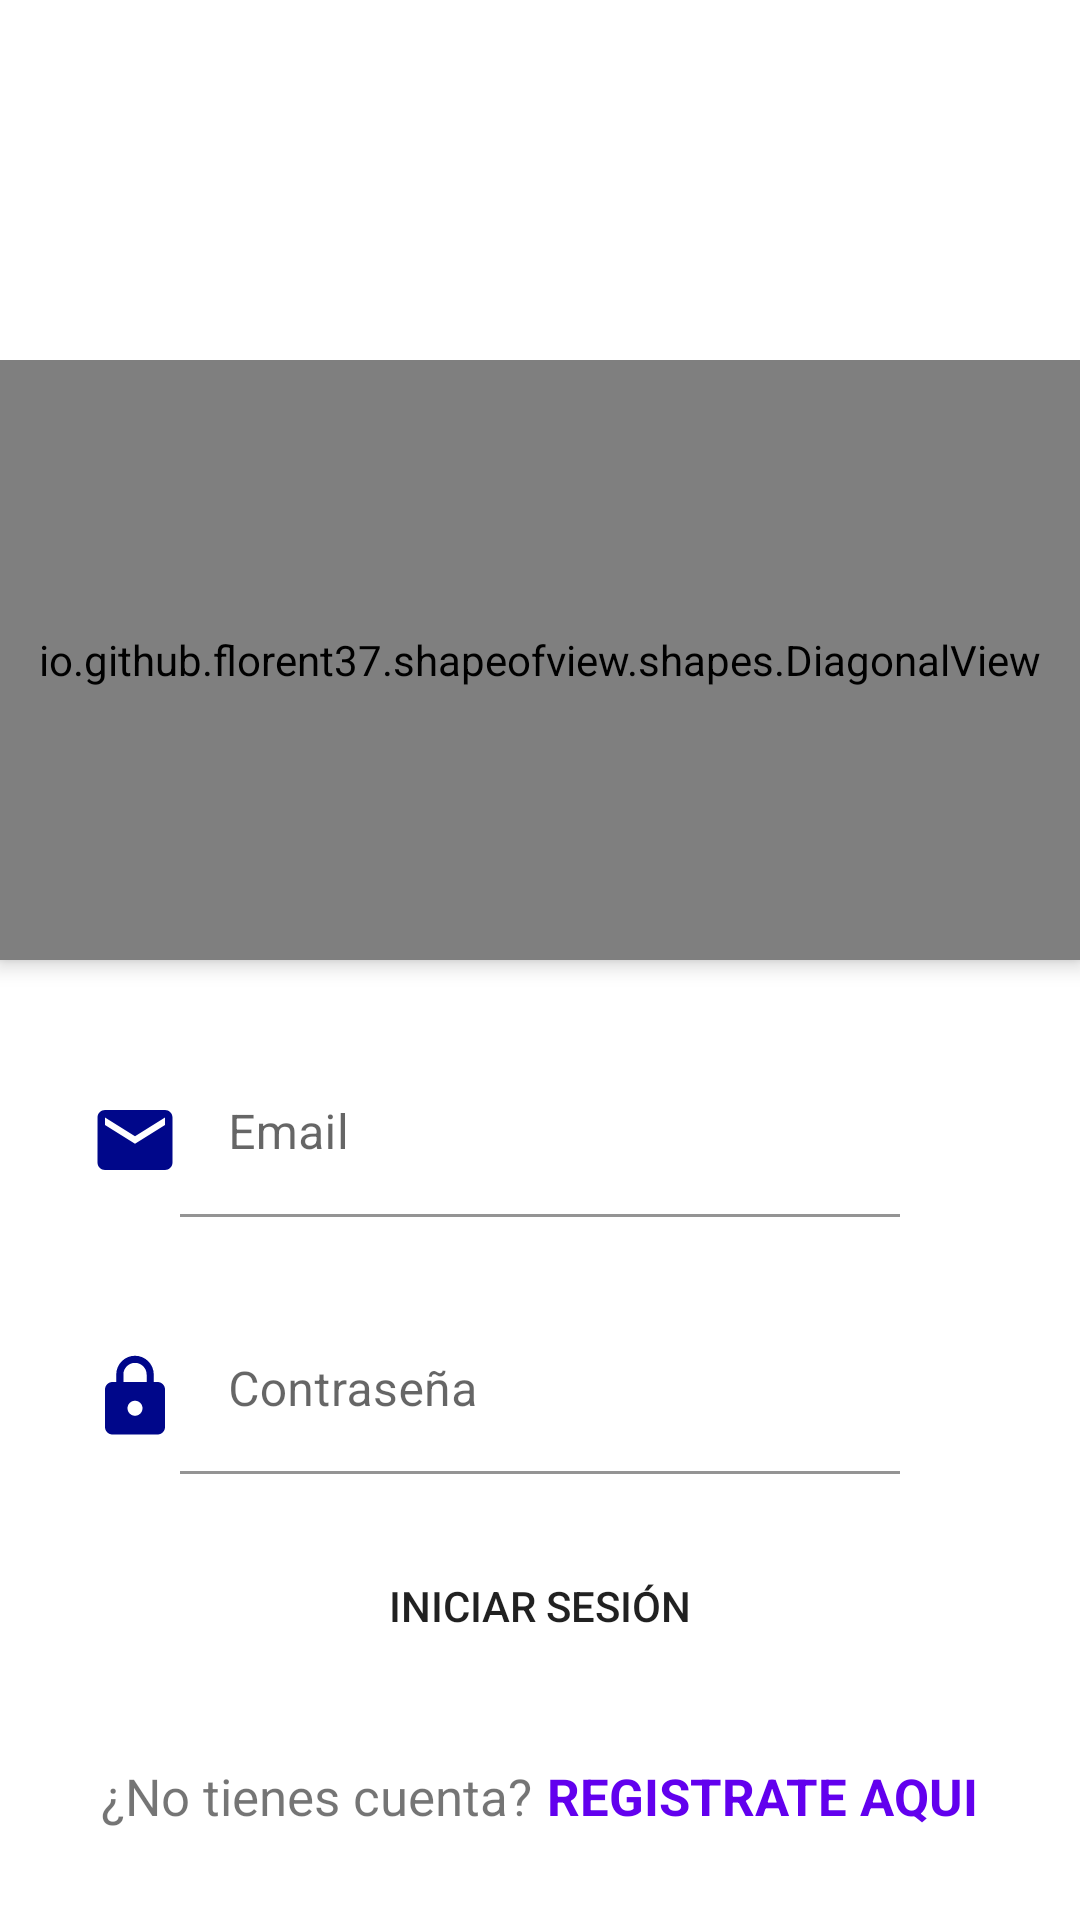

Produce the Android XML layout that renders to this screen, including the resource entries it uses.
<!-- AndroidManifest.xml: application theme Theme.SocialTravel -->
<!-- res/layout/activity_main.xml -->
<?xml version="1.0" encoding="utf-8"?>
<androidx.coordinatorlayout.widget.CoordinatorLayout
    xmlns:android="http://schemas.android.com/apk/res/android"
    xmlns:app="http://schemas.android.com/apk/res-auto"
    xmlns:tools="http://schemas.android.com/tools"
    android:layout_width="match_parent"
    android:layout_height="match_parent"
    android:fitsSystemWindows="true"
    tools:context=".MainActivity">

    <LinearLayout
        android:layout_width="match_parent"
        android:layout_height="match_parent"
        android:orientation="vertical"
        android:layout_marginTop="120dp">

        <io.github.florent37.shapeofview.shapes.DiagonalView
            android:layout_width="match_parent"
            android:layout_height="200dp"
            android:elevation="4dp"
            app:shape_diagonal_angle="10"
            app:shape_diagonal_position="bottom">

            <ImageView
                android:layout_width="match_parent"
                android:layout_height="282dp"
                android:layout_gravity="center|top"
                android:src="@drawable/paisaje1" /> 


        </io.github.florent37.shapeofview.shapes.DiagonalView>





        <LinearLayout
            android:layout_width="match_parent"
            android:layout_height="wrap_content"
            android:orientation="horizontal"
            android:layout_marginLeft="30dp"
            android:layout_marginRight="30dp"
            android:layout_marginTop="30dp">

            <ImageView
                android:layout_width="30dp"
                android:layout_height="30dp"
                android:src="@drawable/ic_baseline_email_24"
                android:layout_marginTop="15dp"/>

            <com.google.android.material.textfield.TextInputLayout
                android:layout_width="match_parent"
                android:layout_height="wrap_content">

            <com.google.android.material.textfield.TextInputEditText
                android:id="@+id/textInputEmail"
                android:layout_width="match_parent"
                android:layout_height="wrap_content"
                android:hint="Email"
                android:layout_marginRight="30dp"
                android:inputType="textEmailAddress"
                android:background="@color/design_default_color_background"
                />
            </com.google.android.material.textfield.TextInputLayout>

        </LinearLayout>

        <LinearLayout
            android:layout_width="match_parent"
            android:layout_height="wrap_content"
            android:orientation="horizontal"
            android:layout_marginLeft="30dp"
            android:layout_marginRight="30dp"
            android:layout_marginTop="30dp">

            <ImageView
                android:layout_width="30dp"
                android:layout_height="30dp"
                android:src="@drawable/ic_password"
                android:layout_marginTop="15dp"/>


            <com.google.android.material.textfield.TextInputLayout
             android:layout_width="match_parent"
             android:layout_height="wrap_content">

             <com.google.android.material.textfield.TextInputEditText
                 android:id="@+id/textInputPassword"
                 android:layout_width="match_parent"
                 android:layout_height="wrap_content"
                 android:hint="Contraseña"
                 android:inputType="textPassword"
                 android:background="@color/design_default_color_background"
                 android:layout_marginRight="30dp"
                 />
         </com.google.android.material.textfield.TextInputLayout>

        </LinearLayout>


        <Button
            android:id="@+id/btnLogin"
            android:layout_width="match_parent"
            android:layout_height="wrap_content"
            android:text="Iniciar Sesión"
            android:layout_margin="20dp"
            android:background="@drawable/rounded_button"/>

        <LinearLayout
            android:layout_width="match_parent"
            android:layout_height="match_parent"
            android:orientation="horizontal"
            android:gravity="center"
            android:layout_gravity="bottom"
            android:layout_marginBottom="30dp">

            <TextView
                android:layout_width="wrap_content"
                android:layout_height="wrap_content"
                android:layout_gravity="bottom"
                android:text="¿No tienes cuenta?"
                android:textSize="17sp"/>

            <TextView
                android:id="@+id/textViewRegister"
                android:layout_width="wrap_content"
                android:layout_height="wrap_content"
                android:layout_gravity="bottom"
                android:text="REGISTRATE AQUI"
                android:layout_marginLeft="5dp"
                android:textColor="@color/design_default_color_primary"
                android:textSize="17sp"
                android:textStyle="bold"/>

        </LinearLayout>




    </LinearLayout>



</androidx.coordinatorlayout.widget.CoordinatorLayout>
<!-- resources referenced by this layout -->
<resources>
  <!-- drawable ic_baseline_email_24 (drawable) -->
  <vector android:height="24dp" android:tint="#00078A"
      android:viewportHeight="24" android:viewportWidth="24"
      android:width="24dp" xmlns:android="http://schemas.android.com/apk/res/android">
      <path android:fillColor="@android:color/white" android:pathData="M20,4L4,4c-1.1,0 -1.99,0.9 -1.99,2L2,18c0,1.1 0.9,2 2,2h16c1.1,0 2,-0.9 2,-2L22,6c0,-1.1 -0.9,-2 -2,-2zM20,8l-8,5 -8,-5L4,6l8,5 8,-5v2z"/>
  </vector>
  <!-- drawable ic_password (drawable) -->
  <vector android:height="50dp" android:tint="#00078A"
      android:viewportHeight="24" android:viewportWidth="24"
      android:width="50dp" xmlns:android="http://schemas.android.com/apk/res/android">
      <path android:fillColor="@android:color/white" android:pathData="M18,8h-1L17,6c0,-2.76 -2.24,-5 -5,-5S7,3.24 7,6v2L6,8c-1.1,0 -2,0.9 -2,2v10c0,1.1 0.9,2 2,2h12c1.1,0 2,-0.9 2,-2L20,10c0,-1.1 -0.9,-2 -2,-2zM12,17c-1.1,0 -2,-0.9 -2,-2s0.9,-2 2,-2 2,0.9 2,2 -0.9,2 -2,2zM15.1,8L8.9,8L8.9,6c0,-1.71 1.39,-3.1 3.1,-3.1 1.71,0 3.1,1.39 3.1,3.1v2z"/>
  </vector>
  <!-- drawable paisaje1: jpg bitmap (drawable, 5127 bytes) -->
  <style name="Theme.SocialTravel" parent="Theme.MaterialComponents.DayNight.NoActionBar">
          
          <item name="colorPrimary">@color/purple_500</item>
          <item name="colorPrimaryVariant">@color/purple_700</item>
          <item name="colorOnPrimary">@color/white</item>
          
          <item name="colorSecondary">@color/teal_200</item>
          <item name="colorSecondaryVariant">@color/teal_700</item>
          <item name="colorOnSecondary">@color/black</item>
          
          <item name="android:statusBarColor" tools:targetApi="l">?attr/colorPrimaryVariant</item>
          
      </style>
  <color name="purple_500">#FF6200EE</color>
  <color name="purple_700">#FF3700B3</color>
  <color name="white">#FFFFFFFF</color>
  <color name="teal_200">#FF03DAC5</color>
  <color name="teal_700">#FF018786</color>
  <color name="black">#FF000000</color>
</resources>
